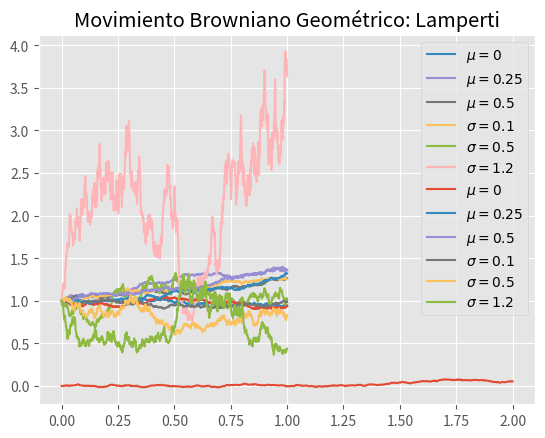

This figure's Python source:
# -*- coding: utf-8 -*-
"""
Created on Sun May  7 11:08:00 2023

[redacted]
"""

import numpy as np
import math
import matplotlib.pyplot as plt
plt.style.use('ggplot')


def MB(T, N = 1000):
    l = [np.random.normal(0,T/N) for i in range(N)]
    T_ = np.linspace(0, T, N+1)
    mb = np.insert(np.cumsum(l),0,0)
    return(T_,mb)

plt.plot(MB(2)[0] ,MB(2)[1])
plt.title("Movimiento Browniano Estándar")
plt.show()

#%%

def MBG_milstein(T, X0, mu, sigma, N = 1000):
    X = [X0]
    Dt = T/1000
    T_ = np.linspace(0, T, N+1)
    for i in range(1,N+1):
        Z = np.random.normal(0,1)
        Xi = X[i-1] + mu*X[i-1]*Dt + sigma*X[i-1]*np.sqrt(Dt)*Z + (1/2)*sigma*X[i-1]*Dt*(Z**2-1)
        X.append(Xi)
    return(T_,X)

plt.plot(MBG_milstein(1,1,0,0.1,1000)[0] ,MBG_milstein(1,1,0,0.1,1000)[1], label = "$\mu=0$")
plt.plot(MBG_milstein(1,1,0.25,0.1,1000)[0] ,MBG_milstein(1,1,0.25,0.1,1000)[1], label = "$\mu=0.25$")
plt.plot(MBG_milstein(1,1,0.5,0.1,1000)[0] ,MBG_milstein(1,1,0.5,0.1,1000)[1], label = "$\mu=0.5$")
plt.title("Movimiento Browniano Geométrico: Milstein")
plt.legend()
plt.show()

plt.plot(MBG_milstein(1,1,0,0.1,1000)[0] ,MBG_milstein(1,1,0,0.1,1000)[1], label = "$\sigma=0.1$")
plt.plot(MBG_milstein(1,1,0,0.5,1000)[0] ,MBG_milstein(1,1,0,0.5,1000)[1], label = "$\sigma=0.5$")
plt.plot(MBG_milstein(1,1,0,1.2,1000)[0] ,MBG_milstein(1,1,0,1.2,1000)[1], label = "$\sigma=1.2$")
plt.title("Movimiento Browniano Geométrico: Milstein")
plt.legend()
plt.show()

#%%

def MBG_Lamperti(T, X0, mu, sigma, N = 1000):
    X = [X0]
    Dt = T/1000
    T_ = np.linspace(0, T, N+1)
    for i in range(1,N+1):
        Z = np.random.normal(0,1)
        Ln_Xi = math.log(X[i-1]) + (mu-0.5*sigma**2)*Dt + sigma*np.sqrt(Dt)*Z
        X.append(np.exp(Ln_Xi)) 
    return(T_,X)

plt.plot(MBG_Lamperti(1,1,0,0.1,1000)[0] ,MBG_Lamperti(1,1,0,0.1,1000)[1], label = "$\mu=0$")
plt.plot(MBG_Lamperti(1,1,0.25,0.1,1000)[0] ,MBG_Lamperti(1,1,0.25,0.1,1000)[1], label = "$\mu=0.25$")
plt.plot(MBG_Lamperti(1,1,0.5,0.1,1000)[0] ,MBG_Lamperti(1,1,0.5,0.1,1000)[1], label = "$\mu=0.5$")
plt.title("Movimiento Browniano Geométrico: Lamperti")
plt.legend()
plt.show()

plt.plot(MBG_Lamperti(1,1,0,0.1,1000)[0] ,MBG_Lamperti(1,1,0,0.1,1000)[1], label = "$\sigma=0.1$")
plt.plot(MBG_Lamperti(1,1,0,0.5,1000)[0] ,MBG_Lamperti(1,1,0,0.5,1000)[1], label = "$\sigma=0.5$")
plt.plot(MBG_Lamperti(1,1,0,1.2,1000)[0] ,MBG_Lamperti(1,1,0,1.2,1000)[1], label = "$\sigma=1.2$")
plt.title("Movimiento Browniano Geométrico: Lamperti")
plt.legend()
plt.show()
        